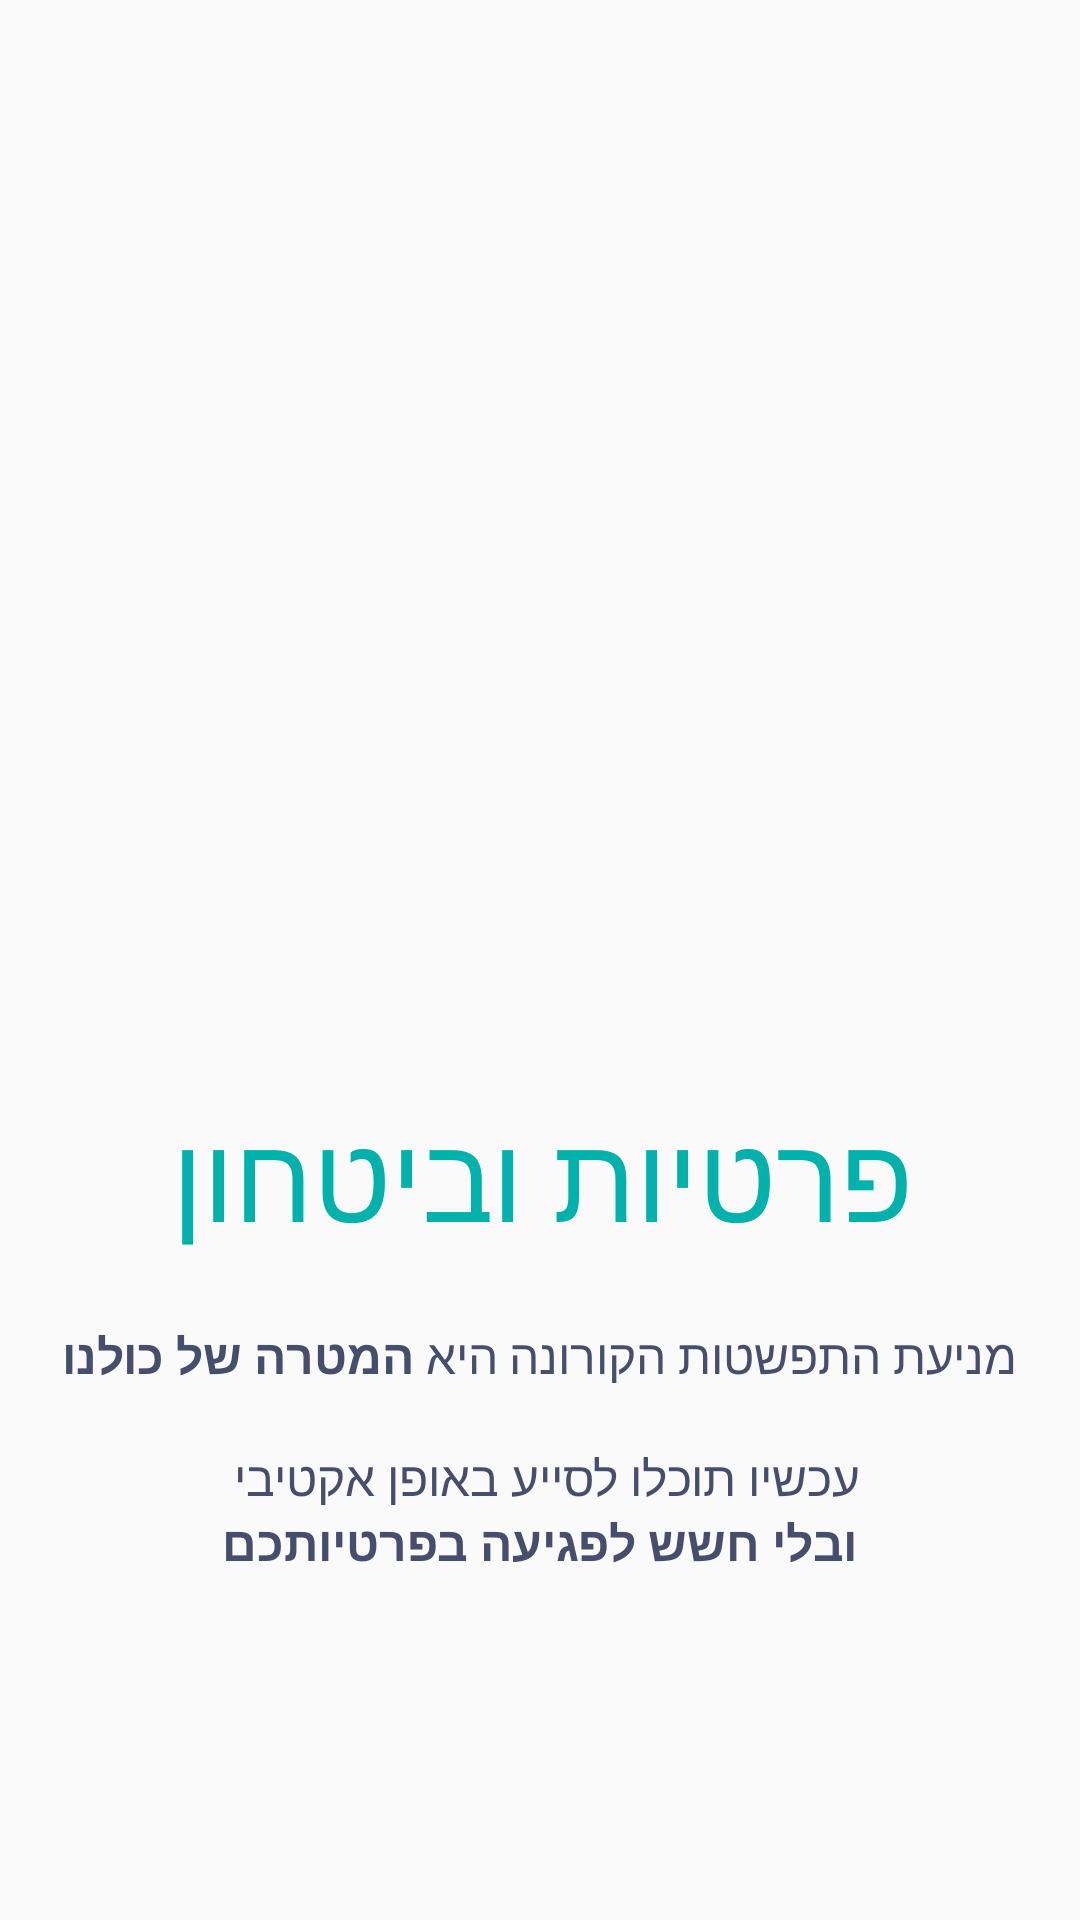

This screen was rendered from an Android layout file. Write that file and the resources it references.
<!-- AndroidManifest.xml: application theme Theme.AppCompat.Light.NoActionBar -->
<!-- res/layout/fragment_on_borarding.xml -->
<?xml version="1.0" encoding="utf-8"?>
<LinearLayout xmlns:android="http://schemas.android.com/apk/res/android"
    xmlns:tools="http://schemas.android.com/tools"
    android:layout_width="match_parent"
    android:layout_height="match_parent"
    tools:context=".onBorardingFragment"
    android:orientation="vertical"
    android:gravity="center"
    android:weightSum="2">
<LinearLayout
    android:layout_width="wrap_content"
    android:layout_height="0dp"
    android:layout_weight="1">

    <ImageView
        android:layout_width="wrap_content"
        android:layout_height="wrap_content"
        android:src="@drawable/onboarding_1"
        android:layout_gravity="bottom"/>


</LinearLayout>
    <View
        android:layout_width="match_parent"
        android:layout_height="0dp"
        android:layout_weight="0.14"/>
    <LinearLayout
        android:layout_width="wrap_content"
        android:layout_height="0dp"
        android:orientation="vertical"
        android:layout_weight="0.86"
        android:weightSum="10">

        <TextView
        android:layout_width="wrap_content"
        android:layout_height="wrap_content"
        android:text="פרטיות וביטחון"
        android:textColor="@color/main"
            android:paddingHorizontal="40dp"
        android:textSize="40dp" />
    <View
        android:layout_width="match_parent"
        android:layout_height="0dp"
        android:layout_weight="1"/>


        <TextView
            android:layout_width="match_parent"
            android:layout_height="0dp"
            android:text="@string/on_boarding_1"
            android:textSize="16dp"
            android:textColor="@color/text"
            android:textAlignment="center"
            android:layout_weight="9"
           />

    </LinearLayout>



</LinearLayout>
<!-- resources referenced by this layout -->
<resources>
  <color name="main">#00b2ab</color>
  <color name="text">#454e6c</color>
  <string name="on_boarding_1">מניעת התפשטות הקורונה היא <b>המטרה של כולנו</b>\n\nעכשיו תוכלו לסייע באופן אקטיבי \n<b>ובלי חשש לפגיעה בפרטיותכם</b></string>
</resources>
